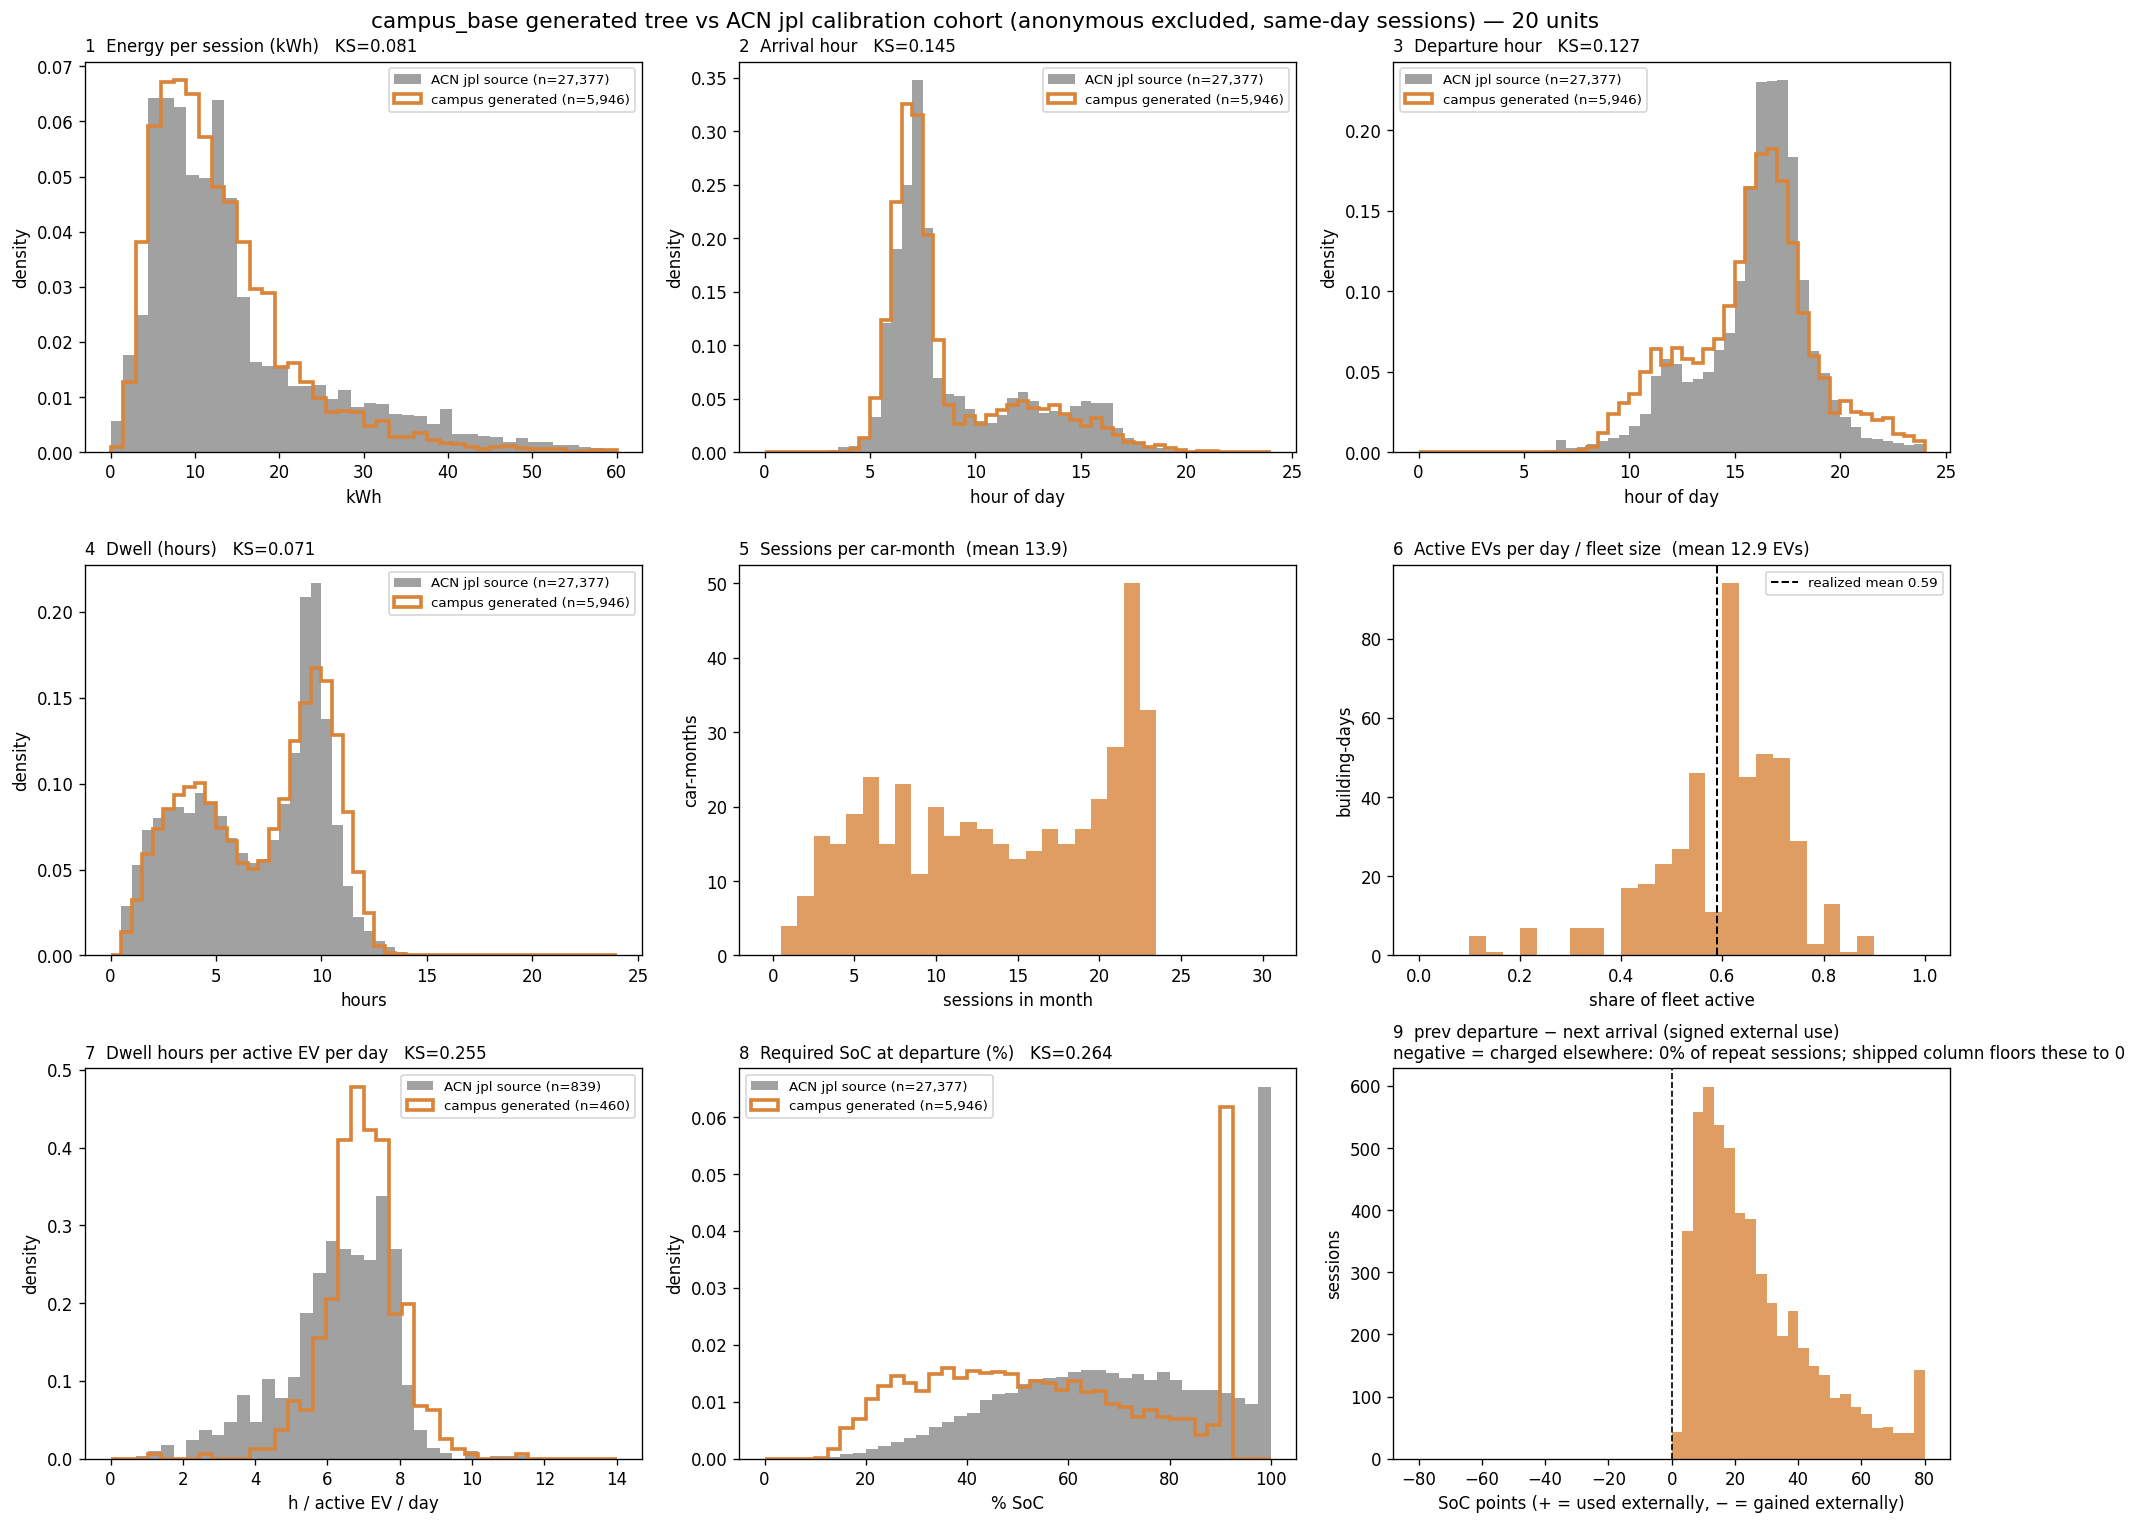

Data behind this chart, as committed beside it:
quantity, n_source, n_generated, source_mean, generated_mean, source_median, generated_median, ks
kwh, 27377, 5946, 14.93, 13.15, 11.88, 11.06, 0.08081
arrival_hour, 27377, 5946, 9.138, 8.616, 7.541, 7.25, 0.1447
departure_hour, 27377, 5946, 15.99, 15.61, 16.44, 16.0, 0.1274
dwell_hours, 27377, 5946, 6.848, 6.995, 7.568, 7.75, 0.07114
required_soc_at_depart, 27377, 5946, 70.47, 55.44, 70.98, 53.18, 0.2644
dwell_per_active_day, 839, 460, 6.273, 6.973, 6.451, 6.97, 0.2554
